The GitHub repository FezzMad/Computer-vision-project contains a labelled image folder "dataset" with 5 categories: Gala apple, Golden apple, Granny Smith apple, honey crisp, Red Chief apple. Examples follow, each with its label.

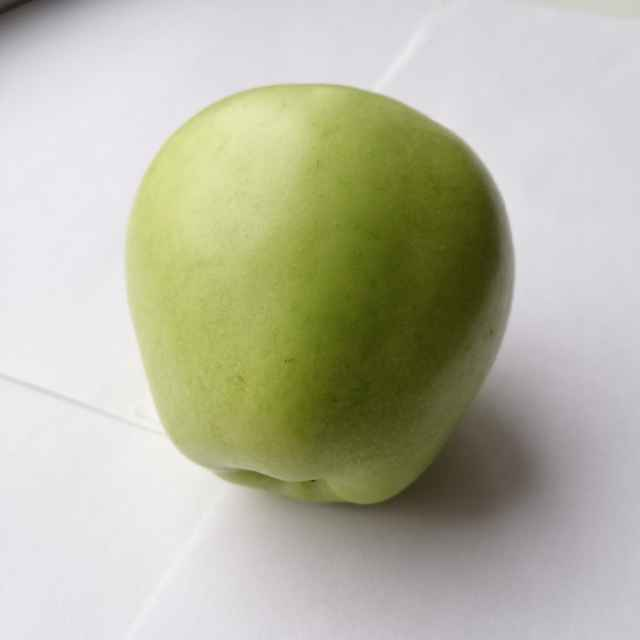
Label: Golden apple

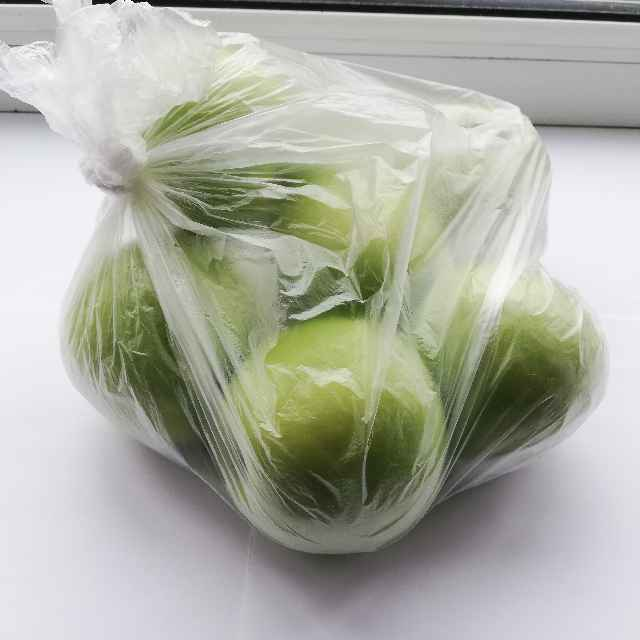
Label: Granny Smith apple

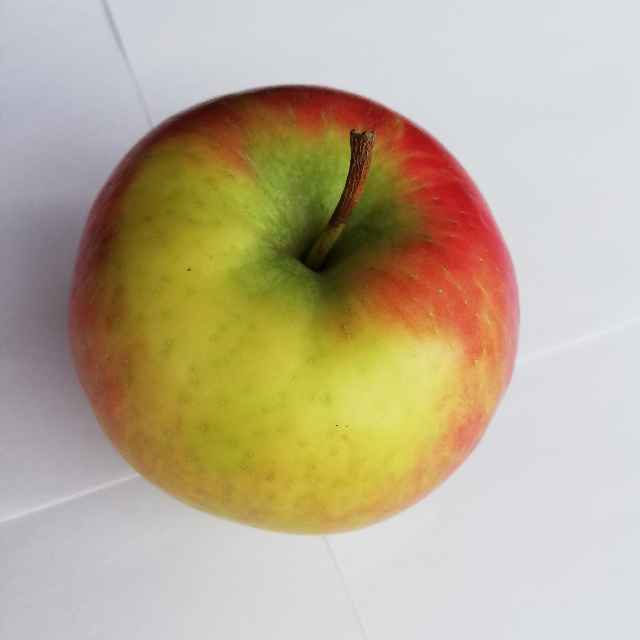
Label: honey crisp

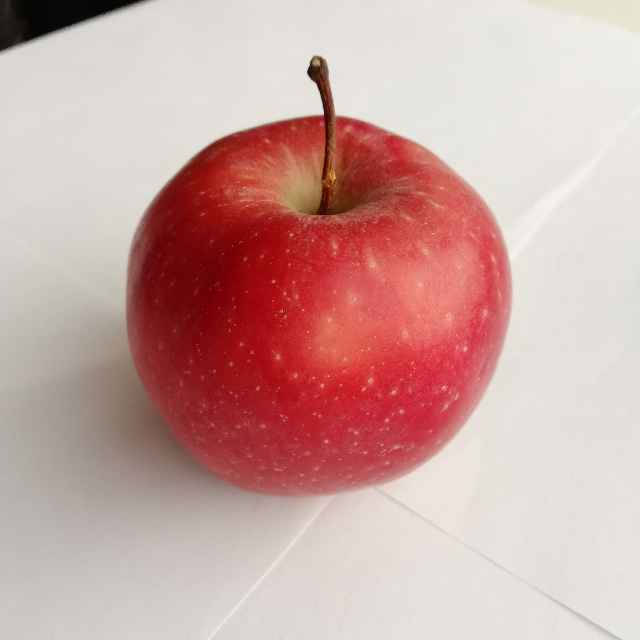
Label: Red Chief apple

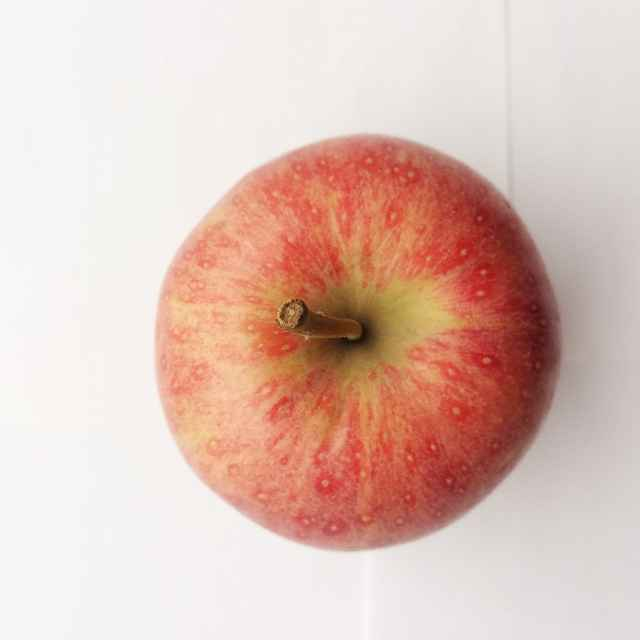
Label: Gala apple

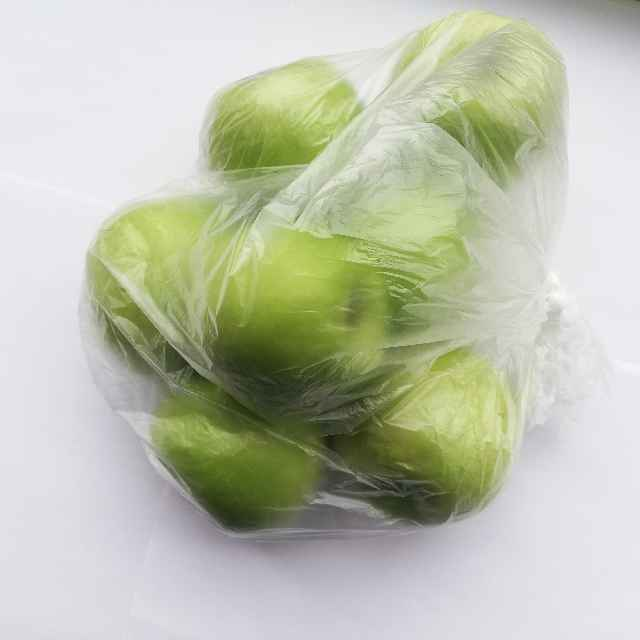
Label: Granny Smith apple
